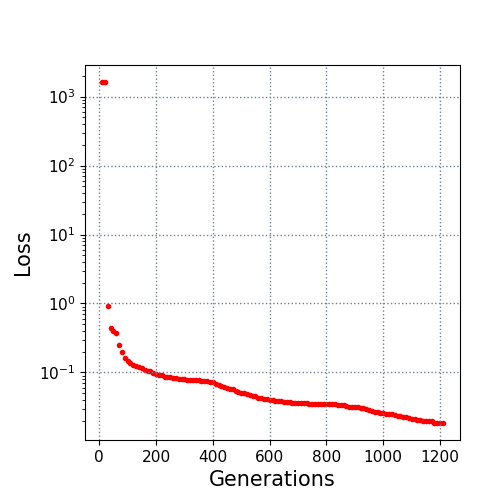

Source data for this figure (header and first rows):
10.0, 1620.456155
20.0, 1619
30.0, 0.9164
40.0, 0.4347
50.0, 0.4061
60.0, 0.3679
70.0, 0.2505
80.0, 0.1953
90.0, 0.1611
100.0, 0.1456
110.0, 0.1358
120.0, 0.1288
130.0, 0.1227
140.0, 0.1183
150.0, 0.1148
160.0, 0.1092
170.0, 0.1065
180.0, 0.1046
190.0, 0.0998
200.0, 0.0943
210.0, 0.09299
220.0, 0.0916
230.0, 0.08743
240.0, 0.0868
250.0, 0.08484
260.0, 0.0835
270.0, 0.08233
280.0, 0.08168
290.0, 0.08137
300.0, 0.08094
310.0, 0.07914
320.0, 0.0775
330.0, 0.07677
340.0, 0.07677
350.0, 0.07672
360.0, 0.07651
370.0, 0.07644
380.0, 0.07542
390.0, 0.07351
400.0, 0.07321
410.0, 0.06922
420.0, 0.06679
430.0, 0.06336
440.0, 0.061
450.0, 0.05884
460.0, 0.05846
470.0, 0.05733
480.0, 0.05421
490.0, 0.05216
500.0, 0.05018
510.0, 0.05011
520.0, 0.04853
530.0, 0.0467
540.0, 0.04563
550.0, 0.04563
560.0, 0.04253
570.0, 0.04201
580.0, 0.04173
590.0, 0.04109
600.0, 0.04039
610.0, 0.03988
... 60 more rows
